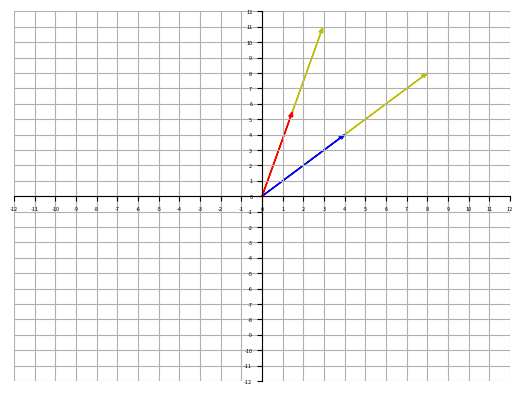

Recreate this plot in Python.
import numpy as np;
from matplotlib import pyplot as plt;

#           -- --
# 向量:	v = | 4 |;
#           | 4 |
#           -- --
v1 = np.array( [ 4, 4 ] );

# 缩放比例
scale = 2;

# 旋转弧度: 360° = 2π
theta = 1 / 6 * np.pi;

#               --                           --
# 旋转矩阵 A1:	| cos( π / 6 ), -sin( π / 6 ) |, 将向量逆时针旋转 theta 弧度
#               | sin( π / 6 ),  cos( π / 6 ) |
#               --                           --
A1 = np.array( [ [ np.cos( theta ), -np.sin( theta ) ],
				 [ np.sin( theta ), np.cos( theta ) ] ] )

#               --                --
# 缩放矩阵 A2:	| x_scale,       0 |, 将向量在 x 轴方向缩放 x_scale 倍, 在 y 轴方向缩放 y_scale 倍
#               |       0, y_scale |
#               --                --
A2 = np.array( [ [ scale,      0 ],
				 [     0,  scale ] ] );

# 矩阵作用在向量上生成新向量
# --                           --   -- --   --                                            --
# | cos( π / 6 ), -sin( π / 6 ) | * | 4 | = | ( cos( π / 6 ) * 4 ) + ( -sin( π / 6 ) * 4 ) |;
# | sin( π / 6 ),  cos( π / 6 ) |   | 4 |   | ( sin( π / 6 ) * 4 ) + (  cos( π / 6 ) * 4 ) |
# --                           --   -- --   --                                            --
#                                           --         --
#                                         = | 2√(3) - 2 |
#                                           | 2 + 2√(3) |
#                                           --         --
#                                           --          --
#                                         = | 1.46410162 |
#                                           | 5.46410162 |
#                                           --          --
v2 = np.dot( A1, v1.T )
# [1.46410162 5.46410162]

# --   --   --  --  --                     --   -- --
# | 2 0 | * | 4 | = | ( 2 * 4 ) + ( 0 * 4 ) | = | 8 |;
# | 0 2 |   | 4 |   | ( 0 * 4 ) + ( 2 * 4 ) |   | 8 |
# --   --   -- --   --                     --   -- --
v3 = np.dot( A2, v1.T )
# [8 8]

v4 = np.dot( np.dot( A2, A1 ), v1.T )
# [ 2.92820323 10.92820323]

print( "对 v1 进行旋转: {} -> {}".format( v1, v2 ) )
print( "对 v1 进行缩放: {} -> {}".format( v1, v3 ) )
print( "对 v1 进行旋转后再缩放: {} -> {}".format( v1, v4 ) )

# 开始绘制
plt.figure( facecolor = "w" );

# 原点
origin = ( 0, 0 );

# 设置 x 轴的范围
plt.xlim( -12, 12 );

# 设置 y 轴的范围
plt.ylim( -12, 12 );

# 设置 x 坐标轴刻度线
plt.xticks( np.linspace( -12, 12, 12 * 2 + 1 ) );

# 设置 y 坐标轴刻度线
plt.yticks( np.linspace( -12, 12, 12 * 2 + 1 ) );

# 设置刻度字体大小
plt.tick_params( labelsize = 4 );

# 绘制向量 v3
plt.arrow( *origin, *v3, length_includes_head = True,
						 head_width = 0.2, color = "y" );

# 绘制向量 v4
plt.arrow( *origin, *v4, length_includes_head = True,
						 head_width = 0.2, color = "y" );

# 绘制向量 v1
plt.arrow( *origin, *v1, length_includes_head = True,
						 head_width = 0.2, color = "b" );

# 绘制向量 v2
plt.arrow( *origin, *v2, length_includes_head = True,
						 head_width = 0.2, color = "r" );

ax = plt.gca();

# 隐藏右边框
ax.spines[ "right" ].set_color( "none" );

# 隐藏上边框
ax.spines[ "top" ].set_color( "none" );

# 设置 x 刻度位置
ax.xaxis.set_ticks_position( "bottom" );

# 设置 y 刻度位置
ax.yaxis.set_ticks_position( "left" );

# 移动 x 轴
ax.spines[ "bottom" ].set_position( ( "data", 0 ) );

# 移动 y 轴
ax.spines[ "left" ].set_position( ( "data", 0 ) );

# 设置网格
plt.grid( True );

# 展示
plt.show();

############################## 计算在其他基构成坐标轴上的向量坐标值 ##############################

v = np.array( [ 2, 3 ] );
i = np.array( [ -1, 1 ] );
j = np.array( [ -1, -1 ] );

print( "向量 v {} 在基向量 i {} 和 j {} 为坐标轴的坐标为 [{}, {}]: ".format( v, i, j,
	np.dot( v, i / np.linalg.norm( i ) ),
	np.dot( v, j / np.linalg.norm( j ) ) ) );
